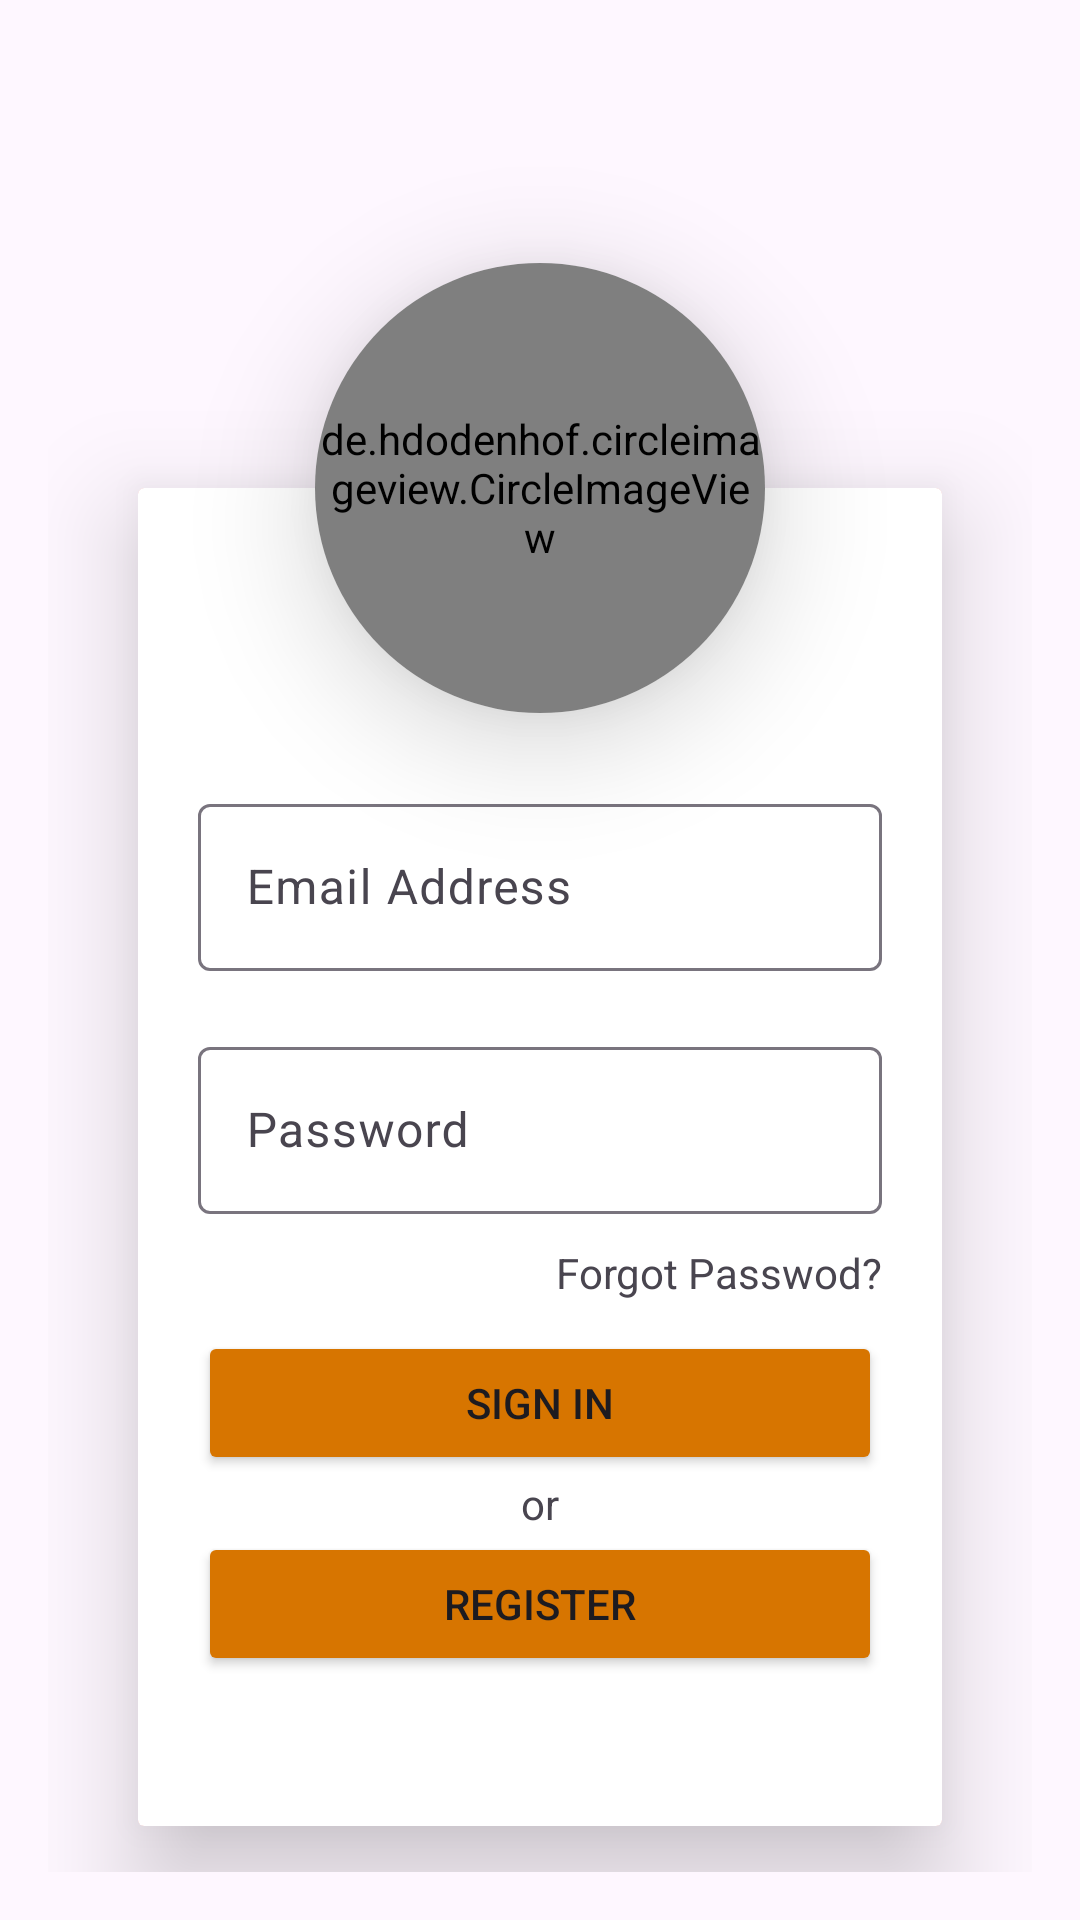

Layout XML and referenced resources for this Android screen:
<!-- AndroidManifest.xml: application theme Theme.Sahils_App -->
<!-- res/layout/activity_login.xml -->
<?xml version="1.0" encoding="utf-8"?>
<androidx.constraintlayout.widget.ConstraintLayout
    xmlns:android="http://schemas.android.com/apk/res/android"
    xmlns:app="http://schemas.android.com/apk/res-auto"
    xmlns:tools="http://schemas.android.com/tools"
    android:layout_width="match_parent"
    android:layout_height="match_parent"
    android:background="@drawable/rain"
    android:orientation="vertical"
    android:padding="16dp"
    tools:context=".Activity.LoginActivity">

    <androidx.constraintlayout.widget.ConstraintLayout
        android:orientation="vertical"
        android:id="@+id/error"
        android:layout_width="match_parent"
        android:layout_height="match_parent">

        <LinearLayout
            android:id="@+id/linear_layout"
            android:layout_width="match_parent"
            app:layout_constraintEnd_toEndOf="parent"
            app:layout_constraintStart_toStartOf="parent"
            app:layout_constraintTop_toTopOf="parent"
            android:layout_height="240dp"
            android:orientation="horizontal">
        </LinearLayout>

        <TextView
            android:id="@+id/textview"
            android:layout_width="wrap_content"
            android:layout_height="wrap_content"
            android:layout_marginTop="30dp"
            android:gravity="center"
            app:layout_constraintEnd_toEndOf="parent"
            app:layout_constraintStart_toStartOf="parent"
            app:layout_constraintTop_toTopOf="parent"
            android:textColor="@color/white"
            android:textSize="50sp" />

        <androidx.cardview.widget.CardView
            app:cardCornerRadius="100dp"
            app:cardElevation="23dp"
            app:layout_constraintBottom_toTopOf="@+id/cardview"
            app:layout_constraintEnd_toEndOf="@+id/cardview"
            app:layout_constraintStart_toStartOf="@+id/cardview"
            app:layout_constraintTop_toTopOf="@+id/cardview"
            android:layout_width="wrap_content"
            android:layout_height="wrap_content">


            <LinearLayout
                android:layout_width="match_parent"
                android:layout_height="match_parent">


                <de.hdodenhof.circleimageview.CircleImageView
                    android:layout_width="150dp"
                    android:layout_height="150dp"
                    android:src="@drawable/and"/>
            </LinearLayout>
        </androidx.cardview.widget.CardView>


        <androidx.cardview.widget.CardView
            android:id="@+id/cardview"
            android:layout_marginTop="50dp"
            android:layout_marginStart="30dp"
            android:layout_marginEnd="30dp"
            app:layout_constraintEnd_toEndOf="parent"
            app:layout_constraintStart_toStartOf="parent"
            app:cardElevation="21dp"
            app:layout_constraintTop_toBottomOf="@+id/textview"
            android:layout_width="match_parent"
            android:layout_height="wrap_content"
            android:backgroundTint="#EA8888">
            <LinearLayout
                android:orientation="vertical"
                android:layout_width="match_parent"
                android:layout_height="match_parent"
                android:background="@color/white">


                <com.google.android.material.textfield.TextInputLayout
                    android:layout_width="match_parent"
                    android:layout_height="wrap_content"
                    android:layout_marginTop="100dp"
                    android:layout_marginEnd="20dp"
                    android:background="@android:color/transparent"
                    android:layout_marginStart="20dp"
                    >

                    <com.google.android.material.textfield.TextInputEditText
                        android:id="@+id/email"
                        android:layout_width="match_parent"
                        android:layout_height="wrap_content"
                        android:hint="Email Address"/>
                </com.google.android.material.textfield.TextInputLayout>

                <com.google.android.material.textfield.TextInputLayout
                    android:layout_width="match_parent"
                    android:layout_height="wrap_content"
                    android:background="@android:color/transparent"
                    android:layout_marginEnd="20dp"
                    android:layout_marginStart="20dp"
                    android:layout_marginTop="20dp"
                    >

                    <com.google.android.material.textfield.TextInputEditText
                        android:id="@+id/password"
                        android:layout_width="match_parent"
                        android:layout_height="wrap_content"
                        android:hint="Password"/>
                </com.google.android.material.textfield.TextInputLayout>

                <TextView
                    android:id="@+id/forgot"
                    android:layout_width="wrap_content"
                    android:layout_height="wrap_content"
                    android:text="Forgot Passwod?"
                    android:layout_marginEnd="20dp"
                    android:layout_marginTop="10dp"
                    android:layout_marginBottom="10dp"
                    android:layout_gravity="end"/>

                <androidx.appcompat.widget.AppCompatButton
                    android:id="@+id/signinbtn"
                    android:layout_width="match_parent"
                    android:layout_height="wrap_content"
                    android:text="Sign in"
                    android:layout_marginEnd="20dp"
                    android:backgroundTint="#D77500"
                    android:layout_marginStart="20dp"/>
                <TextView
                    android:layout_width="wrap_content"
                    android:layout_height="wrap_content"
                    android:text="or"
                    android:layout_gravity="center"/>

                <androidx.appcompat.widget.AppCompatButton
                    android:id="@+id/registerbtn"
                    android:layout_width="match_parent"
                    android:layout_height="wrap_content"
                    android:text="Register"
                    android:backgroundTint="#D77500"
                    android:layout_marginEnd="20dp"
                    android:layout_marginStart="20dp"
                    android:layout_marginBottom="50dp"/>


            </LinearLayout>
        </androidx.cardview.widget.CardView>


        <LinearLayout
            android:orientation="vertical"
            android:layout_width="match_parent"
            android:layout_height="match_parent">
        </LinearLayout>

    </androidx.constraintlayout.widget.ConstraintLayout>

</androidx.constraintlayout.widget.ConstraintLayout>
<!-- resources referenced by this layout -->
<resources>
  <!-- drawable and: png bitmap (drawable, 3142 bytes) -->
  <style name="Theme.Sahils_App" parent="Base.Theme.Sahils_App" />
  <style name="Base.Theme.Sahils_App" parent="Theme.Material3.DayNight.NoActionBar">
          
          <item name="actionOverflowButtonStyle">@style/threedotcolor</item>
          
      </style>
  <style name="threedotcolor" parent="Widget.AppCompat.Light.ActionButton.Overflow">
  
          <item name="tint">#FDFDFD</item>
      </style>
  <!-- not gathered from this repository: default colours our renderer supplied (Android Studio template values) -->
  <color name="white">#FFFFFFFF</color>
</resources>
